Run: headless pygame with SDL's dummy video driver; simulated clock (each Clock.tick advances the game by its frame time, no real sleeping); random seed 0; keys injected as events and as key.get_pressed() state; no mouse input.
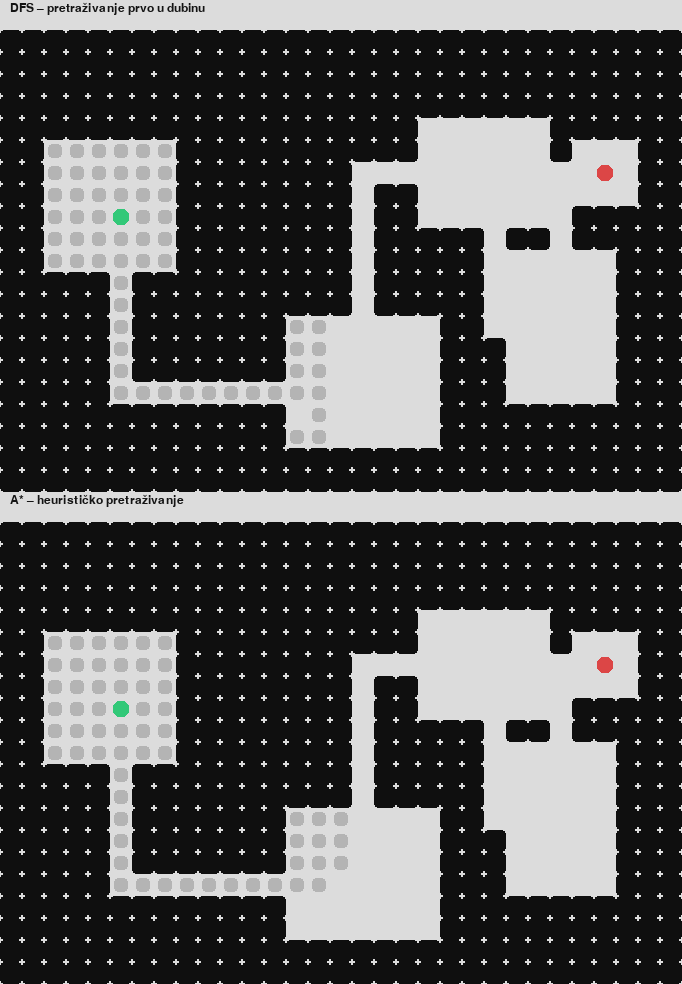
Frame 1 of 4 · flips 1–60 · no input
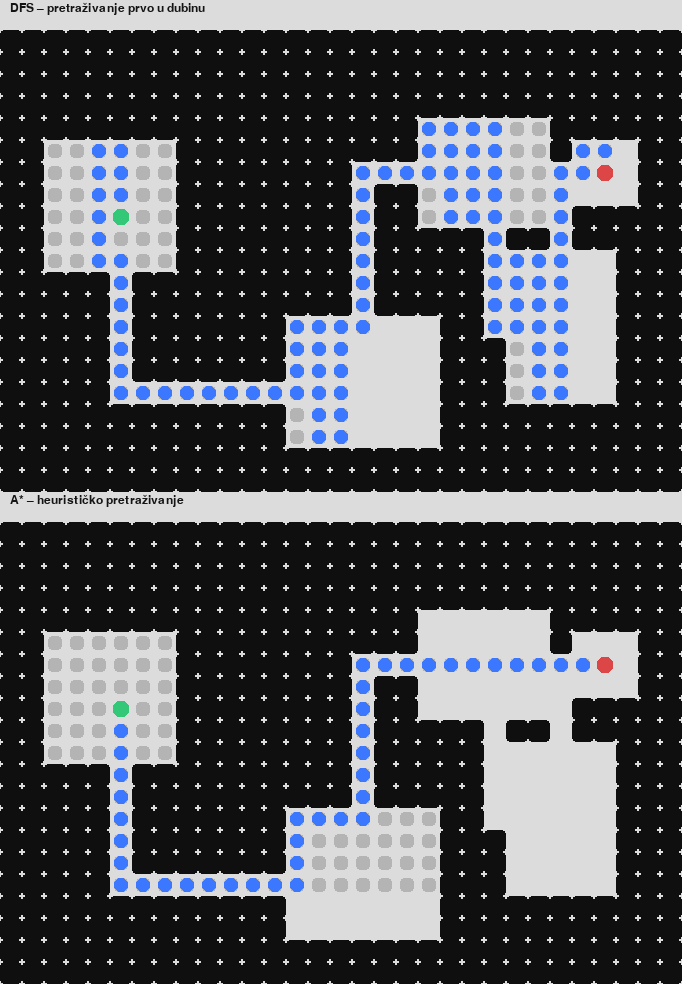
Frame 2 of 4 · flips 61–180 · tapped SPACE, RETURN · held RIGHT (→), D
Frame 3 of 4 · flips 181–300 · held DOWN (↓), S · screen unchanged from frame 2, image omitted
Frame 4 of 4 · flips 301–420 · held LEFT (←), A, UP (↑), W · screen unchanged from frame 3, image omitted

The pygame program that drew these frames:

import pygame, random, heapq # type: ignore


CELL = 22
W, H = 31, 21
WIDTH = W * CELL
HEIGHT = H * CELL * 2 + 60

WHITE=(245,245,245) # Polja
BLACK=(15,15,15) # Zidovi
GRAY=(180,180,180) # Pathfinder
BLUE=(60,120,255) # FoundPath
GREEN=(50,200,120) # Ulaz
RED=(220,70,70) # Izlaz



def generate_map(width, height, room_attempts=40, min_size=3, max_size=7):
    grid = [[1]*width for _ in range(height)]
    rooms = []

    def carve_room(x, y, w, h):
        for yy in range(y, y+h):
            for xx in range(x, x+w):
                grid[yy][xx] = 0

    def carve_h_corridor(x1, x2, y):
        for x in range(min(x1,x2), max(x1,x2)+1):
            grid[y][x] = 0

    def carve_v_corridor(y1, y2, x):
        for y in range(min(y1,y2), max(y1,y2)+1):
            grid[y][x] = 0

    for _ in range(room_attempts):
        w = random.randint(min_size, max_size)
        h = random.randint(min_size, max_size)
        x = random.randint(1, width - w - 2)
        y = random.randint(1, height - h - 2)

        failed = False
        for yy in range(y-1, y+h+1):
            for xx in range(x-1, x+w+1):
                if grid[yy][xx] == 0:
                    failed = True

        if not failed:
            carve_room(x,y,w,h)
            center = (x+w//2, y+h//2)

            if rooms:
                prev = rooms[-1]
                if random.random() < 0.5:
                    carve_h_corridor(prev[0], center[0], prev[1])
                    carve_v_corridor(prev[1], center[1], center[0])
                else:
                    carve_v_corridor(prev[1], center[1], prev[0])
                    carve_h_corridor(prev[0], center[0], center[1])

            rooms.append(center)

    start = rooms[0]
    goal = rooms[-1]
    return grid, start, goal


def dfs(maze,start,goal):
    stack=[(start,[start])]
    visited=set()
    while stack:

        (x,y),path=stack.pop()

        
        if (x,y) in visited:
            continue

        if (x,y)==goal:
            yield visited, path
            return

        visited.add((x,y))
        yield visited, None

        for dx,dy in [(1,0),(-1,0),(0,1),(0,-1)]:
            nx,ny=x+dx,y+dy

            if maze[ny][nx]==0 and (nx,ny) not in visited:
                stack.append(((nx,ny),path+[(nx,ny)]))

import heapq

def h(a,b):
    return abs(a[0]-b[0])+abs(a[1]-b[1])

def astar(maze,start,goal):
    open_set=[]
    heapq.heappush(open_set,(0,start))
    came={}
    g={start:0}
    visited = set()


    while open_set:
        _,cur=heapq.heappop(open_set)

        if cur in visited: 
            continue

        visited.add(cur)
        yield visited,None

        if cur==goal:
            yield visited,reconstruct(came,cur)
            return

        x,y=cur
        for dx,dy in [(1,0),(-1,0),(0,1),(0,-1)]:
            nx,ny=x+dx,y+dy
            if maze[ny][nx]==1: continue
            nb=(nx,ny)
            tg=g[cur]+1
            if nb not in g or tg<g[nb]:
                came[nb]=cur
                g[nb]=tg
                heapq.heappush(open_set,(tg+h(nb,goal),nb))

def reconstruct(came,cur):
    path=[cur]
    while cur in came:
        cur=came[cur]
        path.append(cur)
    return path[::-1]

def draw_maze(screen,maze,offset_y,visited,path,title):
    font=pygame.font.SysFont("consolas",18)
    screen.blit(font.render(title,True,(20,20,20)),(10,offset_y-28))

    for y in range(H):
        for x in range(W):
            if maze[y][x]==1:
                pygame.draw.rect(screen,BLACK,(x*CELL,y*CELL+offset_y,CELL,CELL),border_radius=4)

    for (x,y) in visited:
        pygame.draw.rect(screen,GRAY,(x*CELL+4,y*CELL+offset_y+4,CELL-8,CELL-8),border_radius=4)

    if path:
        for (x,y) in path:
            pygame.draw.rect(screen,BLUE,(x*CELL+4,y*CELL+offset_y+4,CELL-8,CELL-8),border_radius=6)

    sx,sy=start; gx,gy=goal
    pygame.draw.rect(screen,GREEN,(sx*CELL+3,sy*CELL+offset_y+3,CELL-6,CELL-6),border_radius=6)
    pygame.draw.rect(screen,RED,(gx*CELL+3,gy*CELL+offset_y+3,CELL-6,CELL-6),border_radius=6)


pygame.init()
screen=pygame.display.set_mode((WIDTH,HEIGHT))
clock=pygame.time.Clock()

maze, start, goal = generate_map(W, H)

path_gen = dfs(maze, start, goal)
visited = set()
path = None

dfs_gen=dfs(maze,start,goal)
astar_gen=astar(maze,start,goal)
dfs_v=set(); dfs_p=None
astar_v=set(); astar_p=None

running=True

while running:
    clock.tick(30)
    for e in pygame.event.get():
        if e.type==pygame.QUIT:
            running=False

    if dfs_p is None:
        try: dfs_v,dfs_p=next(dfs_gen)
        except: pass

    if astar_p is None:
        try: astar_v,astar_p=next(astar_gen)
        except: pass

    screen.fill((220,220,220))
    draw_maze(screen,maze,30,dfs_v,dfs_p,"DFS – pretraživanje prvo u dubinu")
    draw_maze(screen,maze,H*CELL+60,astar_v,astar_p,"A* – heurističko pretraživanje")

    pygame.display.flip()
    


pygame.quit()
